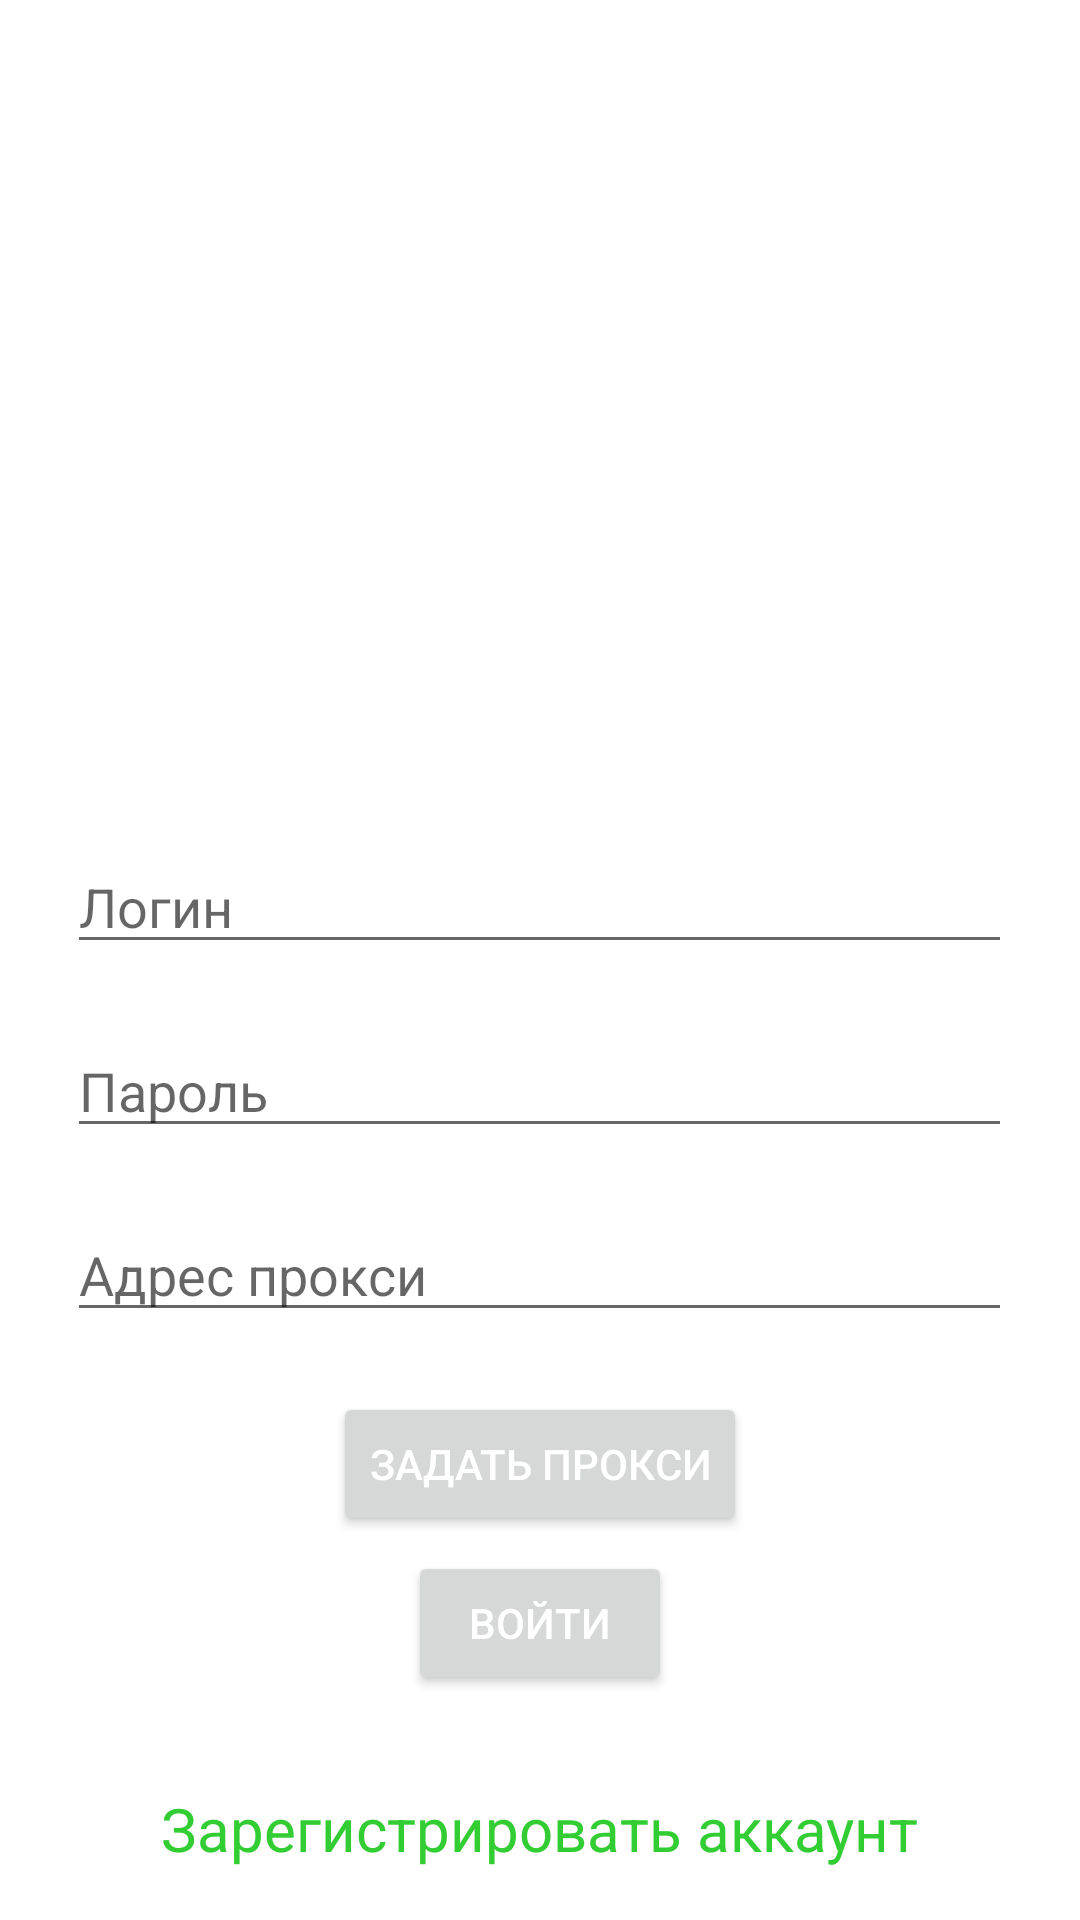

Android layout source for this screen:
<!-- AndroidManifest.xml: application theme Theme.OII_Project -->
<!-- res/layout/fragment_login.xml -->
<?xml version="1.0" encoding="utf-8"?>
<RelativeLayout xmlns:android="http://schemas.android.com/apk/res/android"
    xmlns:tools="http://schemas.android.com/tools"
    android:layout_width="match_parent"
    android:layout_height="match_parent"
    tools:context=".fragments.LoginFragment">
        <ImageView
            android:id="@+id/login_avatar"
            android:layout_width="150dp"
            android:layout_height="150dp"
            android:layout_alignParentTop="true"
            android:layout_marginTop="110dp"
            android:layout_centerHorizontal="true"
            android:src="@drawable/ic_profile" />

        <EditText
            android:id="@+id/login_username"
            android:layout_width="wrap_content"
            android:layout_height="wrap_content"
            android:layout_below="@+id/login_avatar"
            android:layout_marginTop="20dp"
            android:ems="15"
            android:inputType="textPersonName"
            android:layout_centerHorizontal="true"
            android:hint="Логин"
            />

        <EditText
            android:id="@+id/login_password"
            android:layout_width="wrap_content"
            android:layout_height="wrap_content"
            android:layout_below="@+id/login_username"
            android:layout_marginTop="20dp"
            android:ems="15"
            android:inputType="textPassword"
            android:layout_centerHorizontal="true"
            android:hint="Пароль"
            />

        <EditText
            android:id="@+id/login_proxy_addr"
            android:layout_width="wrap_content"
            android:layout_height="wrap_content"
            android:layout_below="@+id/login_password"
            android:layout_marginTop="20dp"
            android:layout_centerHorizontal="true"
            android:ems="15"
            android:hint="Адрес прокси"
            android:inputType="textUri" />

        <Button
            android:id="@+id/login_set_proxy"
            android:layout_width="wrap_content"
            android:layout_height="wrap_content"
            android:layout_below="@+id/login_proxy_addr"
            android:layout_marginTop="20dp"
            android:layout_centerHorizontal="true"
            android:text="Задать прокси"
            android:textColor="@color/white" />

        <Button
            android:id="@+id/login_button"
            android:layout_width="wrap_content"
            android:layout_height="wrap_content"
            android:layout_below="@+id/login_set_proxy"
            android:layout_centerHorizontal="true"
            android:layout_marginTop="5dp"
            android:clickable="true"
            android:text="Войти"
            android:textColor="@color/white" />


        <TextView
            android:id="@+id/label_register"
            android:layout_width="wrap_content"
            android:layout_height="wrap_content"
            android:layout_alignParentBottom="true"
            android:layout_marginBottom="17dp"
            android:layout_centerHorizontal="true"
            android:text="Зарегистрировать аккаунт"
            android:textColor="@color/green"
            android:textSize="20sp" />
</RelativeLayout>
<!-- resources referenced by this layout -->
<resources>
  <color name="green">#32CD32</color>
  <color name="white">#FFFFFFFF</color>
  <style name="Theme.OII_Project" parent="Theme.MaterialComponents.DayNight.NoActionBar">
          
          <item name="colorPrimary">@color/green</item>
          <item name="colorPrimaryVariant">@color/light_grey</item>
          <item name="colorOnPrimary">@color/black</item>
          
          <item name="colorSecondary">@color/teal_200</item>
          <item name="colorSecondaryVariant">@color/teal_700</item>
          <item name="colorOnSecondary">@color/black</item>
          
          <item name="android:statusBarColor" tools:targetApi="l">?attr/colorPrimaryVariant</item>
          
      </style>
  <color name="light_grey">#e6e8ea</color>
  <color name="black">#FF000000</color>
  <color name="teal_200">#FF03DAC5</color>
  <color name="teal_700">#FF018786</color>
</resources>
